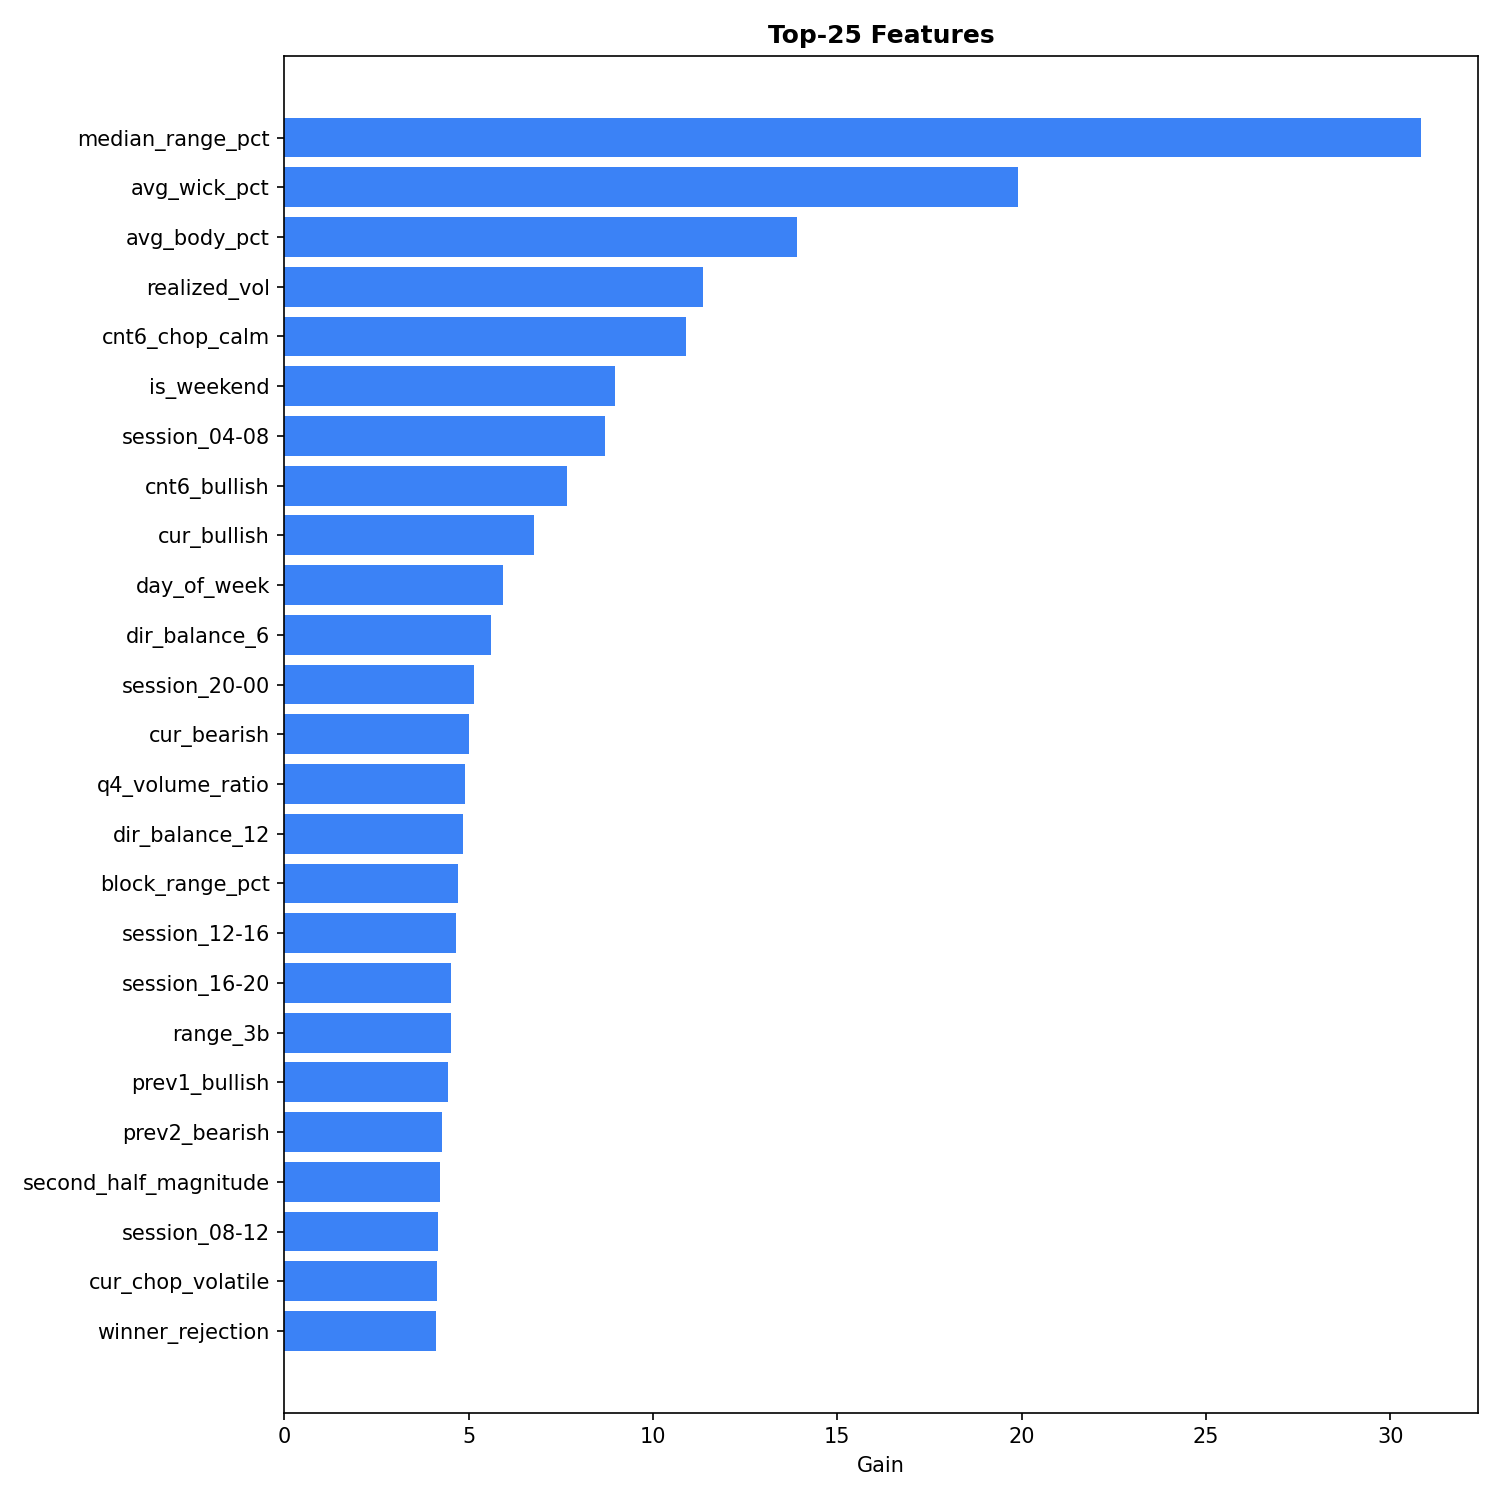

Source data for this figure (header and first rows):
feature, gain, weight, cover
median_range_pct, 30.82, 630.0, 912
avg_wick_pct, 19.89, 502.0, 1190
avg_body_pct, 13.91, 442.0, 1169
realized_vol, 11.37, 184.0, 857
cnt6_chop_calm, 10.89, 93.0, 825.6
is_weekend, 8.978, 68.0, 1171
session_04-08, 8.692, 143.0, 421.3
cnt6_bullish, 7.662, 90.0, 1811
cur_bullish, 6.768, 72.0, 1890
day_of_week, 5.92, 386.0, 1162
dir_balance_6, 5.616, 99.0, 1012
session_20-00, 5.134, 86.0, 1656
cur_bearish, 5.005, 38.0, 1463
q4_volume_ratio, 4.9, 439.0, 823.4
dir_balance_12, 4.847, 174.0, 1463
block_range_pct, 4.707, 179.0, 990.3
session_12-16, 4.665, 106.0, 996
session_16-20, 4.517, 64.0, 651.4
range_3b, 4.508, 226.0, 902.2
prev1_bullish, 4.427, 22.0, 1420
prev2_bearish, 4.263, 63.0, 1716
second_half_magnitude, 4.219, 214.0, 569.4
session_08-12, 4.166, 19.0, 269.8
cur_chop_volatile, 4.143, 14.0, 209.9
winner_rejection, 4.107, 244.0, 572.8
prev_range, 4.076, 276.0, 1396
q4_range_share, 4.019, 393.0, 1064
prev1_bearish, 3.921, 35.0, 1904
prev1_chop_calm, 3.871, 1.0, 66.16
path_efficiency, 3.858, 139.0, 1154
prev2_bullish, 3.839, 28.0, 1561
max_pullback_ratio, 3.74, 252.0, 1014
vol_ratio, 3.728, 215.0, 808.8
control_vote_strength, 3.705, 76.0, 568.4
counter_energy, 3.699, 125.0, 1401
abs_net_pct, 3.68, 132.0, 736.5
control_strength_2h, 3.652, 106.0, 912.6
q4_wick_to_body, 3.652, 291.0, 1159
dir_streak, 3.622, 49.0, 2912
structure_strength, 3.614, 154.0, 902.8
dir_consistency, 3.595, 228.0, 761.9
q4_range_expansion, 3.586, 278.0, 869
color_uniformity, 3.585, 65.0, 1347
control_strength_15m, 3.516, 132.0, 969.5
late_giveback, 3.512, 186.0, 818.6
q4_agrees_with_block, 3.491, 23.0, 600.8
first_half_magnitude, 3.476, 197.0, 834.4
session_00-04, 3.463, 21.0, 1619
abs_efficiency, 3.457, 86.0, 881.8
prev1_chop_volatile, 3.43, 25.0, 276.4
reversal_point, 3.382, 102.0, 481.9
control_strength_1h, 3.37, 152.0, 702.8
cnt6_bearish, 3.359, 36.0, 619.6
last_candle_wick_pct, 3.34, 250.0, 838.1
regime_streak, 3.33, 20.0, 921.6
close_position, 3.321, 228.0, 913.9
wick_to_body, 3.314, 228.0, 767.5
q4_winner_rejection, 3.313, 266.0, 834.2
big_candle_freq, 3.309, 78.0, 933.8
range_change, 3.301, 232.0, 890.6
... 15 more rows
